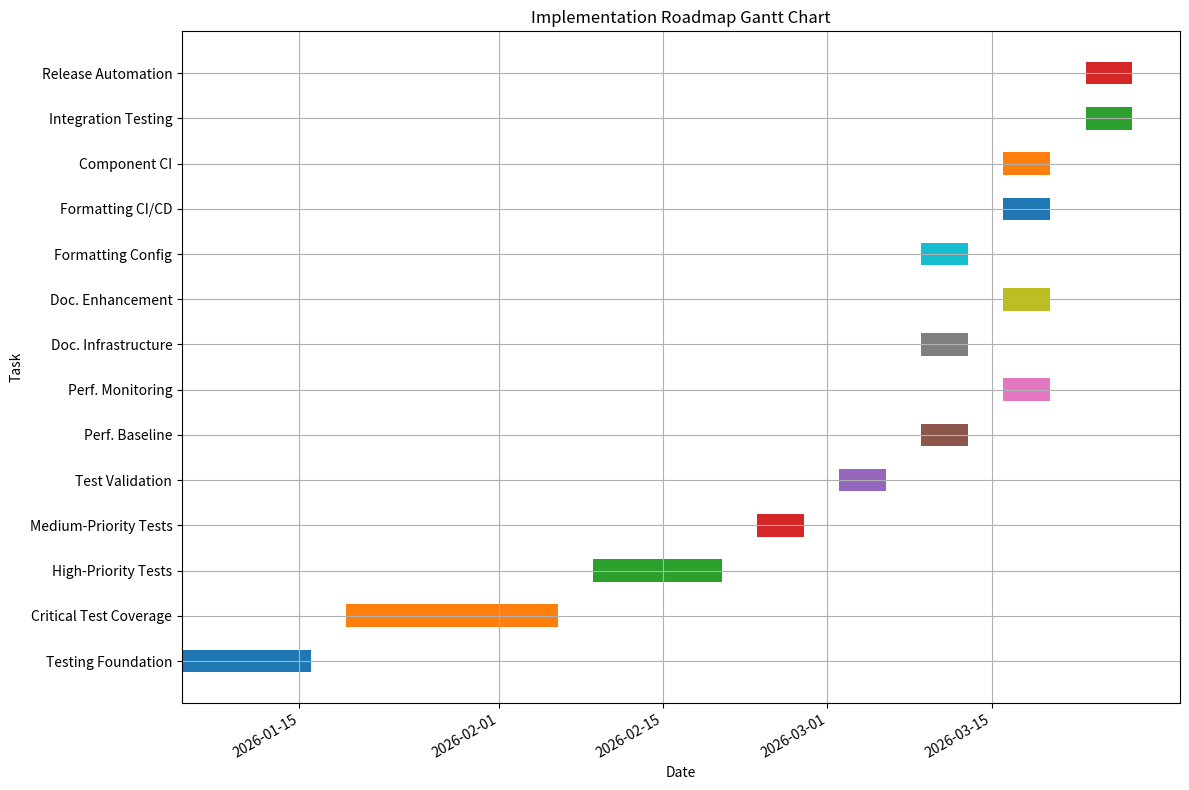

Reproduce this figure in Python. (Note: this script raises an exception after producing the figure.)
import matplotlib.pyplot as plt
import matplotlib.dates as mdates
import pandas as pd
from datetime import datetime

def create_gantt_chart(data, output_path):
    df = pd.DataFrame(data)
    df['start'] = pd.to_datetime(df['start'])
    df['end'] = pd.to_datetime(df['end'])
    df['duration'] = (df['end'] - df['start']).dt.days

    fig, ax = plt.subplots(figsize=(12, 8))

    for i, task in df.iterrows():
        ax.barh(task['task'], task['duration'], left=task['start'], height=0.5, align='center', label=task['priority'])

    ax.xaxis_date()
    ax.xaxis.set_major_formatter(mdates.DateFormatter('%Y-%m-%d'))
    fig.autofmt_xdate()

    plt.xlabel('Date')
    plt.ylabel('Task')
    plt.title('Implementation Roadmap Gantt Chart')
    plt.grid(True)
    plt.tight_layout()
    plt.savefig(output_path)

if __name__ == '__main__':
    gantt_data = [
        {'task': 'Testing Foundation', 'start': '2026-01-05', 'end': '2026-01-16', 'priority': 'P1'},
        {'task': 'Critical Test Coverage', 'start': '2026-01-19', 'end': '2026-02-06', 'priority': 'P1'},
        {'task': 'High-Priority Tests', 'start': '2026-02-09', 'end': '2026-02-20', 'priority': 'P1'},
        {'task': 'Medium-Priority Tests', 'start': '2026-02-23', 'end': '2026-02-27', 'priority': 'P1'},
        {'task': 'Test Validation', 'start': '2026-03-02', 'end': '2026-03-06', 'priority': 'P1'},
        {'task': 'Perf. Baseline', 'start': '2026-03-09', 'end': '2026-03-13', 'priority': 'P2'},
        {'task': 'Perf. Monitoring', 'start': '2026-03-16', 'end': '2026-03-20', 'priority': 'P2'},
        {'task': 'Doc. Infrastructure', 'start': '2026-03-09', 'end': '2026-03-13', 'priority': 'P3'},
        {'task': 'Doc. Enhancement', 'start': '2026-03-16', 'end': '2026-03-20', 'priority': 'P3'},
        {'task': 'Formatting Config', 'start': '2026-03-09', 'end': '2026-03-13', 'priority': 'P4'},
        {'task': 'Formatting CI/CD', 'start': '2026-03-16', 'end': '2026-03-20', 'priority': 'P4'},
        {'task': 'Component CI', 'start': '2026-03-16', 'end': '2026-03-20', 'priority': 'P5'},
        {'task': 'Integration Testing', 'start': '2026-03-23', 'end': '2026-03-27', 'priority': 'P5'},
        {'task': 'Release Automation', 'start': '2026-03-23', 'end': '2026-03-27', 'priority': 'P6'},
    ]
    create_gantt_chart(gantt_data, '/home/<user>/opencog-unified/gantt_chart.png')

